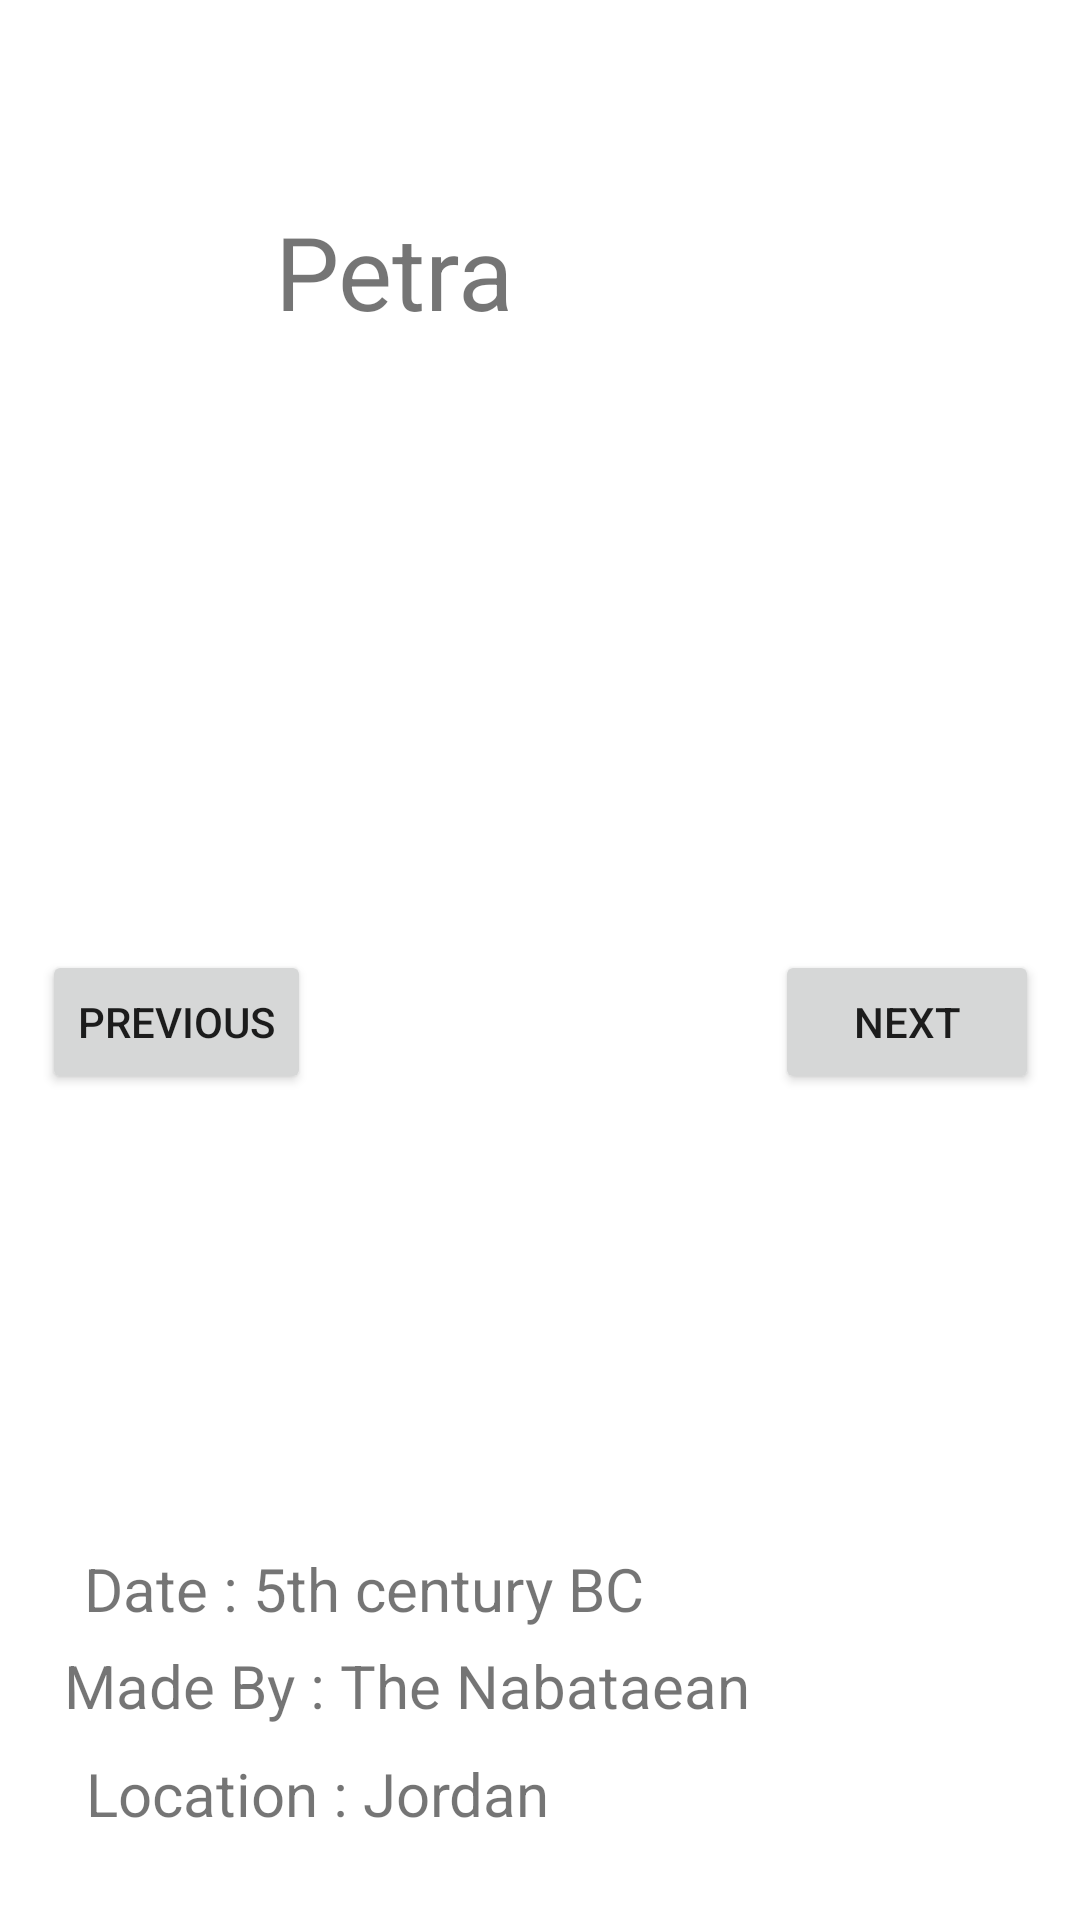

Reconstruct the res/layout file that produces this screen, plus the resources it refers to.
<!-- AndroidManifest.xml: application theme Theme.7WondersOfTheWorld -->
<!-- res/layout/activity_petra.xml -->
<?xml version="1.0" encoding="utf-8"?>
<androidx.constraintlayout.widget.ConstraintLayout xmlns:android="http://schemas.android.com/apk/res/android"
    xmlns:app="http://schemas.android.com/apk/res-auto"
    xmlns:tools="http://schemas.android.com/tools"
    android:layout_width="match_parent"
    android:layout_height="match_parent"
    tools:context=".Petra">

    <TextView
        android:id="@+id/textView12"
        android:layout_width="238dp"
        android:layout_height="41dp"
        android:text="Petra"
        android:textSize="34sp"
        app:layout_constraintBottom_toBottomOf="parent"
        app:layout_constraintEnd_toEndOf="parent"
        app:layout_constraintHorizontal_bias="0.751"
        app:layout_constraintStart_toStartOf="parent"
        app:layout_constraintTop_toTopOf="parent"
        app:layout_constraintVertical_bias="0.113" />

    <ImageView
        android:id="@+id/imageView6"
        android:layout_width="wrap_content"
        android:layout_height="wrap_content"
        app:layout_constraintBottom_toBottomOf="parent"
        app:layout_constraintEnd_toEndOf="parent"
        app:layout_constraintHorizontal_bias="1.0"
        app:layout_constraintStart_toStartOf="parent"
        app:layout_constraintTop_toTopOf="parent"
        app:layout_constraintVertical_bias="0.0"
        app:srcCompat="@drawable/petra" />

    <TextView
        android:id="@+id/textView13"
        android:layout_width="226dp"
        android:layout_height="38dp"
        android:text="Date : 5th century BC"
        android:textSize="20dp"
        app:layout_constraintBottom_toBottomOf="parent"
        app:layout_constraintEnd_toEndOf="parent"
        app:layout_constraintHorizontal_bias="0.21"
        app:layout_constraintStart_toStartOf="parent"
        app:layout_constraintTop_toTopOf="parent"
        app:layout_constraintVertical_bias="0.857" />

    <TextView
        android:id="@+id/textView14"
        android:layout_width="333dp"
        android:layout_height="40dp"
        android:text="Made By : The Nabataean"
        android:textSize="20dp"
        app:layout_constraintBottom_toBottomOf="parent"
        app:layout_constraintEnd_toEndOf="parent"
        app:layout_constraintHorizontal_bias="0.794"
        app:layout_constraintStart_toStartOf="parent"
        app:layout_constraintTop_toTopOf="parent"
        app:layout_constraintVertical_bias="0.914" />

    <TextView
        android:id="@+id/textView15"
        android:layout_width="218dp"
        android:layout_height="34dp"
        android:text="Location : Jordan"
        android:textSize="20dp"
        app:layout_constraintBottom_toBottomOf="parent"
        app:layout_constraintEnd_toEndOf="parent"
        app:layout_constraintHorizontal_bias="0.202"
        app:layout_constraintStart_toStartOf="parent"
        app:layout_constraintTop_toTopOf="parent"
        app:layout_constraintVertical_bias="0.964" />

    <Button
        android:id="@+id/Previous4"
        android:layout_width="wrap_content"
        android:layout_height="wrap_content"
        android:text="Previous"
        app:layout_constraintBottom_toBottomOf="parent"
        app:layout_constraintEnd_toEndOf="parent"
        app:layout_constraintHorizontal_bias="0.052"
        app:layout_constraintStart_toStartOf="parent"
        app:layout_constraintTop_toTopOf="parent"
        app:layout_constraintVertical_bias="0.535" />

    <Button
        android:id="@+id/Next5"
        android:layout_width="wrap_content"
        android:layout_height="wrap_content"
        android:text="Next"
        app:layout_constraintBottom_toBottomOf="parent"
        app:layout_constraintEnd_toEndOf="parent"
        app:layout_constraintHorizontal_bias="0.95"
        app:layout_constraintStart_toStartOf="parent"
        app:layout_constraintTop_toTopOf="parent"
        app:layout_constraintVertical_bias="0.535" />
</androidx.constraintlayout.widget.ConstraintLayout>
<!-- resources referenced by this layout -->
<resources>
  <style name="Theme.7WondersOfTheWorld" parent="Theme.MaterialComponents.DayNight.DarkActionBar">
          
          <item name="colorPrimary">@color/purple_500</item>
          <item name="colorPrimaryVariant">@color/purple_700</item>
          <item name="colorOnPrimary">@color/white</item>
          
          <item name="colorSecondary">@color/teal_200</item>
          <item name="colorSecondaryVariant">@color/teal_700</item>
          <item name="colorOnSecondary">@color/black</item>
          
          <item name="android:statusBarColor">?attr/colorPrimaryVariant</item>
          
      </style>
  <!-- not gathered from this repository: default colours our renderer supplied (Android Studio template values) -->
  <color name="purple_500">#FF6200EE</color>
  <color name="purple_700">#FF3700B3</color>
  <color name="teal_200">#FF03DAC5</color>
  <color name="teal_700">#FF018786</color>
  <color name="black">#FF000000</color>
  <color name="white">#FFFFFFFF</color>
</resources>
